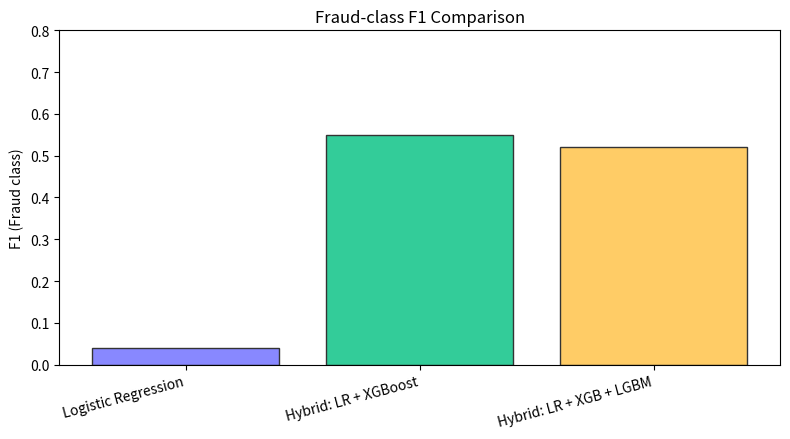

This figure's Python source: (Note: this script raises an exception after producing the figure.)
#!/usr/bin/env python3
import os
import matplotlib
matplotlib.use('Agg')
import matplotlib.pyplot as plt

models = [
    "Logistic Regression",
    "Hybrid: LR + XGBoost",
    "Hybrid: LR + XGB + LGBM",
]
# Fraud-class F1 scores
f1_scores = [0.04, 0.55, 0.52]
colors = ["#8888ff", "#33cc99", "#ffcc66"]

plt.figure(figsize=(8, 4.5))
ax = plt.gca()
ax.bar(models, f1_scores, color=colors, edgecolor="#333333")
ax.set_ylim(0, 0.8)
ax.set_ylabel("F1 (Fraud class)")
ax.set_title("Fraud-class F1 Comparison")
for i, v in enumerate(f1_scores):
    ax.text(i, v + 0.02, f"{v:.2f}", ha='center', va='bottom', color="#ffffff")
plt.xticks(rotation=15, ha='right')
plt.tight_layout()

out_dir = os.path.join(os.path.dirname(__file__), os.pardir, "images")
os.makedirs(out_dir, exist_ok=True)
out_path = os.path.abspath(os.path.join(out_dir, "f1_comparison.png"))
plt.savefig(out_path, dpi=200)
print(out_path)
